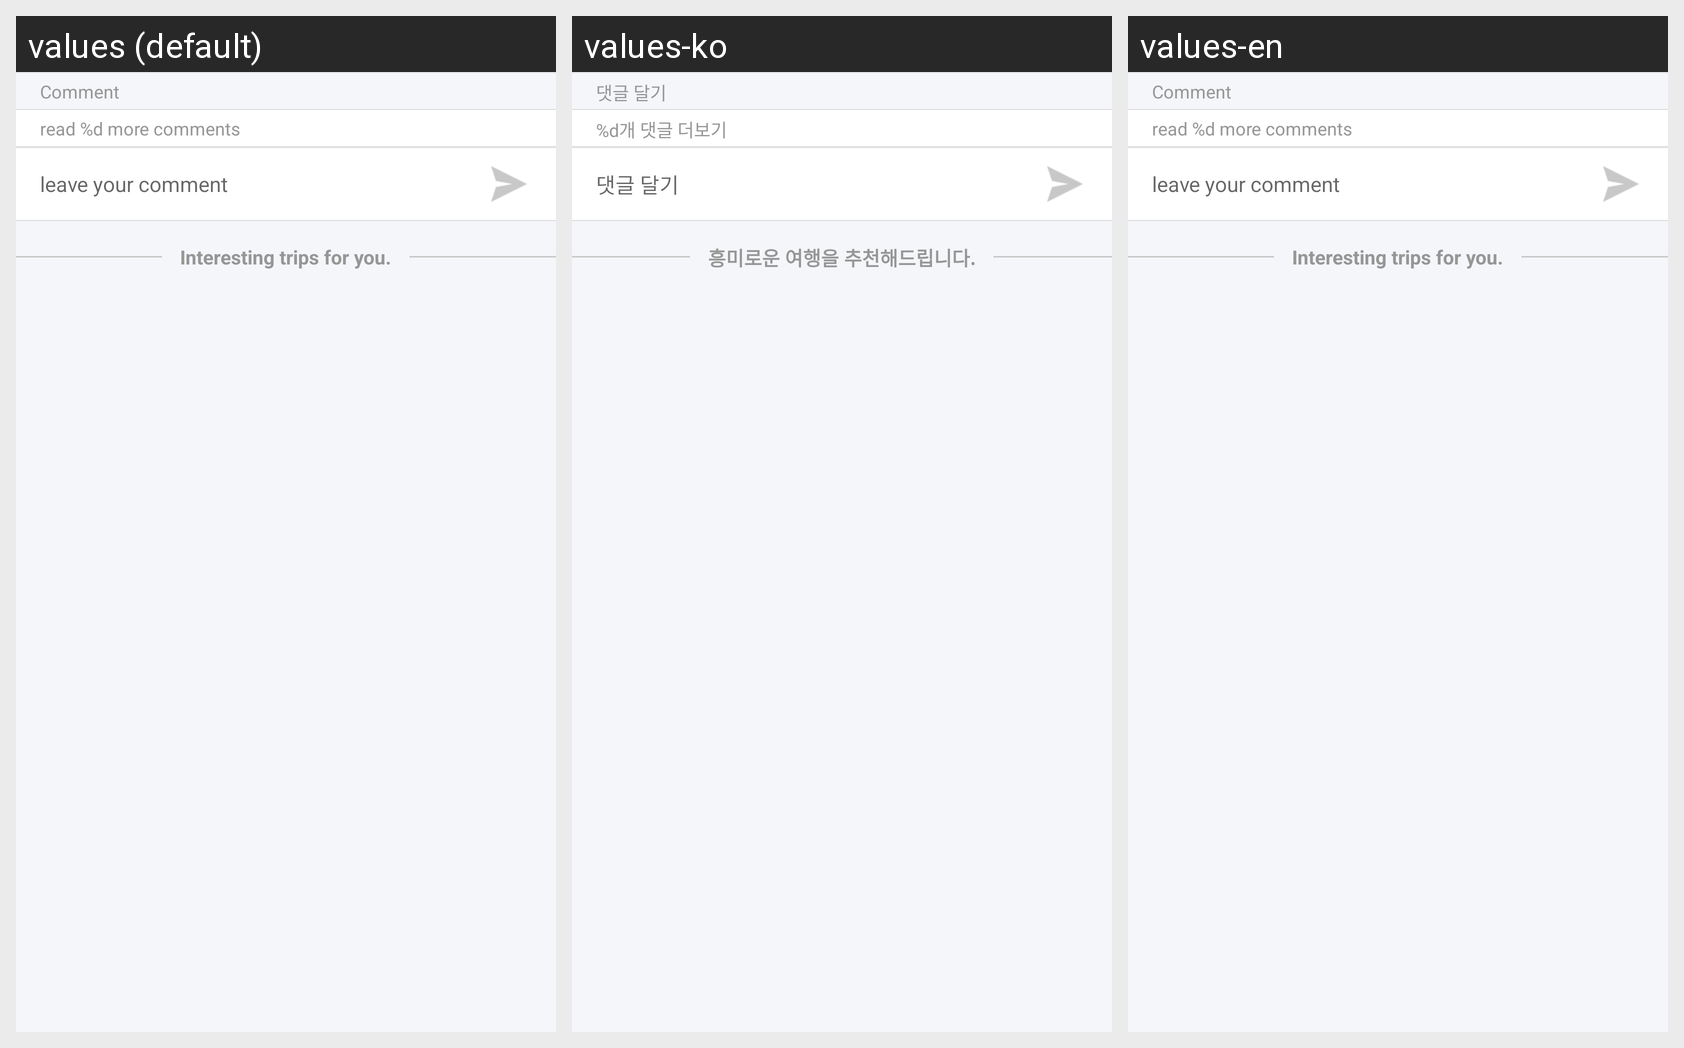

For this localized Android screen grid, give each drawn string resource with its value in every locale shown.
Android screen res/layout/day_footer.xml rendered under 3 locales, left to right: values (default), values-ko, values-en. Device: Nexus 5 (rendered at 1080×1920; each locale shown at half size, 540×960, under a caption strip naming it); theme AppTheme.
Strings drawn on this screen, with the default value and each locale's value (text and hints the layout hard-codes, and strings that could not be matched under every locale, appear in the picture but are not listed):

comment
  values: Comment
  values-ko: 댓글 달기
  values-en: Comment

more_comment
  values: read %d more comments
  values-ko: %d개 댓글 더보기
  values-en: read %d more comments

recommendation
  values: Interesting trips for you.
  values-ko: 흥미로운 여행을 추천해드립니다.
  values-en: Interesting trips for you.

write_comment
  values: leave your comment
  values-ko: 댓글 달기
  values-en: leave your comment
